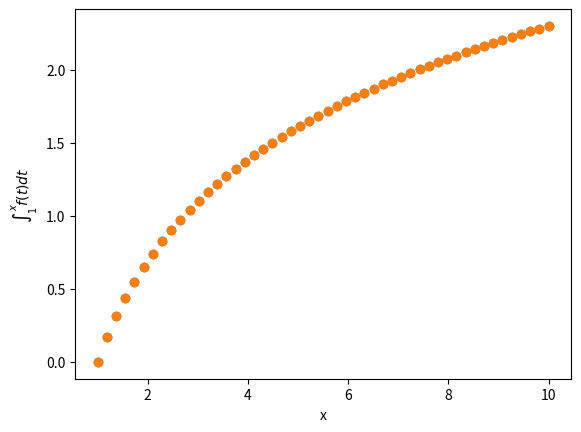

Generate this figure with matplotlib:
import numpy as np
import matplotlib.pyplot as plt

def IntRectangular(f, a, b, N):

    h = (b - a) / N  # szerokość każdego przdziału
    integral_sum = 0

    for i in range(0, N):
        midpoint = a + (i + 0.5) * h  # środek przedziału
        integral_sum += h * f(midpoint)

    return integral_sum

def IntTrapezoidal(f, a, b, N):

    h = (b - a) / N  # szerokość każdego przdziału
    integral_sum = 0

    for i in range(0, N):
        x_left = a + i * h #lewy koniec przedziału
        x_right = a + (i+1) * h # prawy koniec przedziału  

        integral_sum += h * (f(x_left) + f(x_right)) / 2

    return integral_sum


def f(t):
    return 1/t

N = 1000 # liczba przedziałów

int_rect = np.array([])
int_trapz = np.array([])
x_range = np.linspace(1,10)

for x in x_range:
    int_rect = np.append(int_rect, IntRectangular(f, 1, x, N))
    int_trapz = np.append(int_trapz, IntTrapezoidal(f, 1, x, N))

plt.scatter(x_range, int_rect)
plt.scatter(x_range, int_trapz)
plt.xlabel('x')
plt.ylabel(f'$\int_1^x f(t)dt$')
plt.show()
